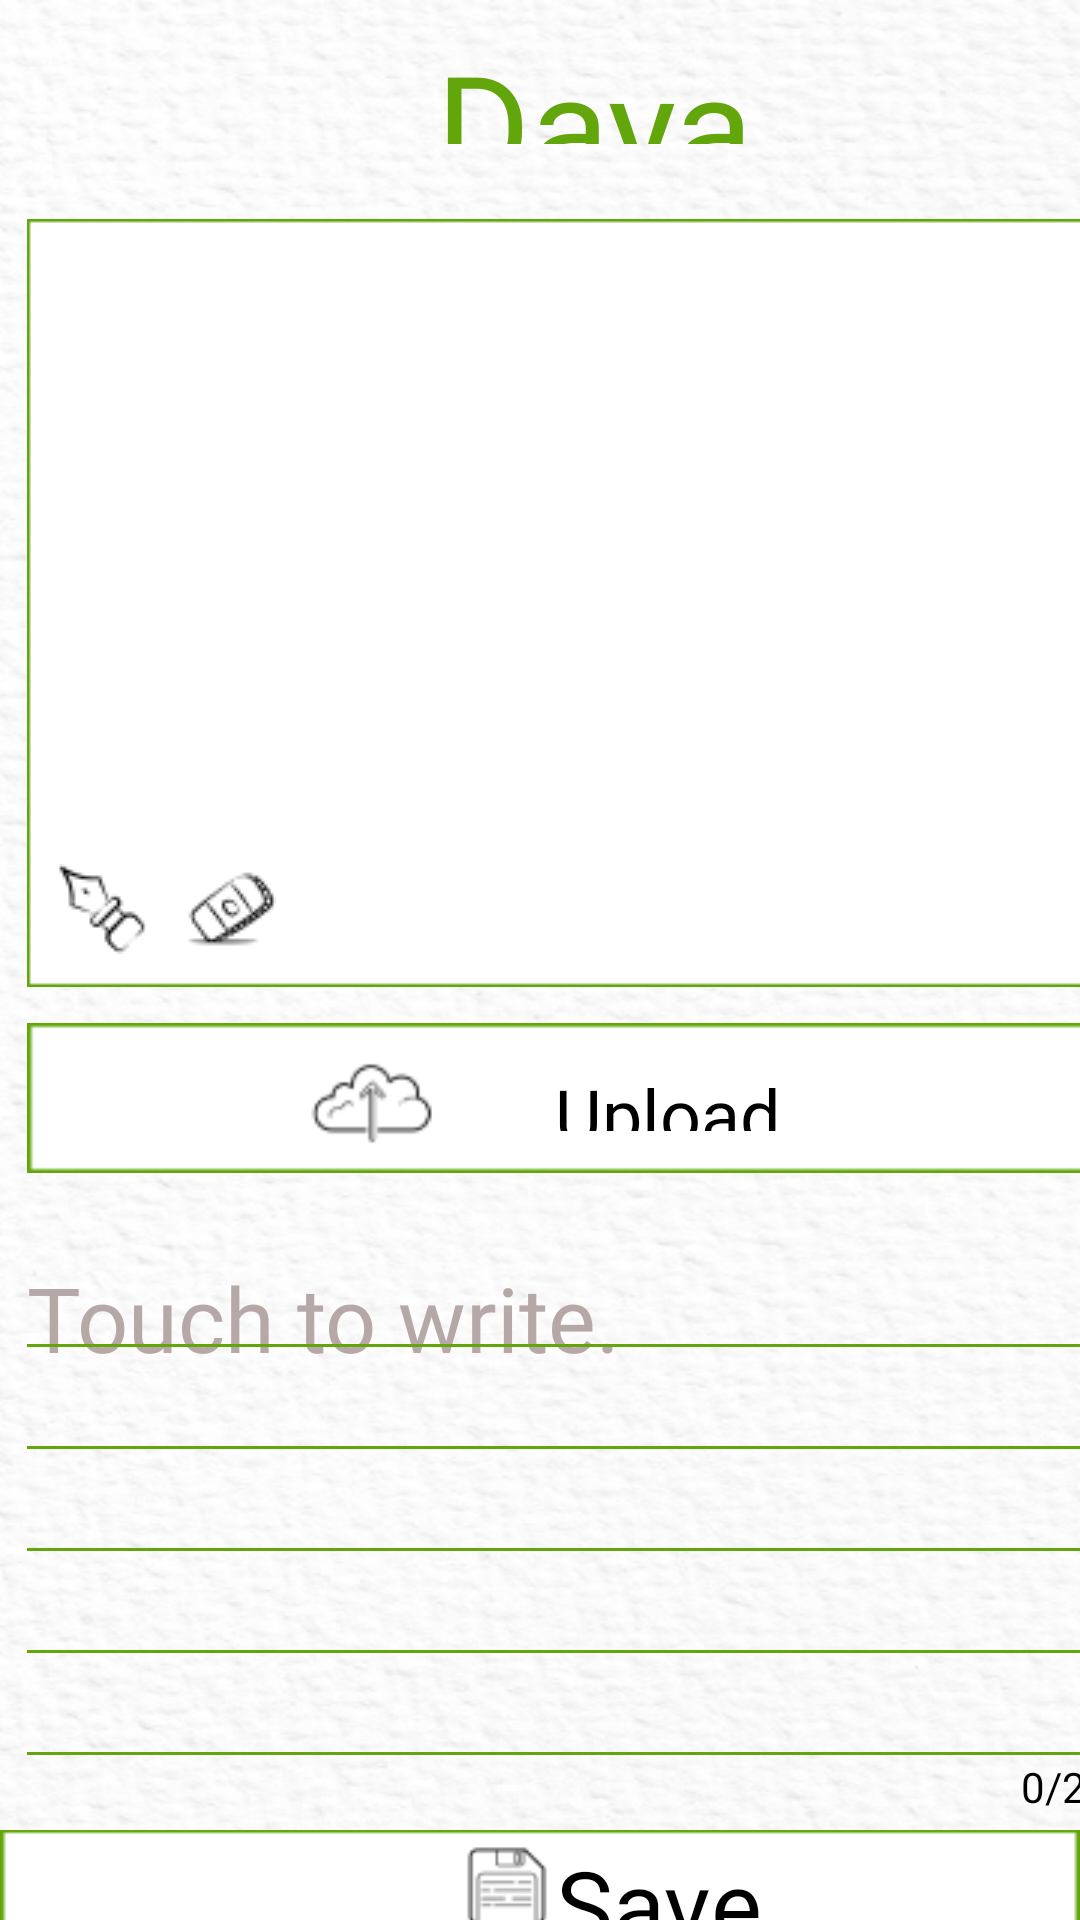

The Android layout XML behind this screen, and the referenced resources:
<!-- AndroidManifest.xml: application theme Theme.AppCompat.NoActionBar -->
<!-- res/layout/normalwrite.xml -->
<?xml version="1.0" encoding="utf-8"?>
<LinearLayout xmlns:android="http://schemas.android.com/apk/res/android"
    xmlns:app="http://schemas.android.com/apk/res-auto"
    xmlns:tools="http://schemas.android.com/tools"
    android:id="@+id/pixel_3a_"
    android:layout_width="match_parent"
    android:layout_height="match_parent"
    android:clipToOutline="true"
    tools:context=".normalWrite"
    android:background="@drawable/image_11">

    <FrameLayout
        android:layout_width="match_parent"
        android:layout_height="match_parent">

        

        
        <TextView
            android:id="@+id/dayary"
            android:layout_width="108dp"
            android:layout_height="39dp"
            android:layout_alignParentLeft="true"
            android:layout_alignParentTop="true"
            android:layout_marginLeft="144dp"
            android:layout_marginTop="9dp"
            android:fontFamily="@font/font1"
            android:gravity="center"
            android:text="@string/dayary"
            android:textAppearance="@style/dayary"
            android:textColor="#62A60C"
            android:textSize="48dp" />

        
        <ImageView
            android:id="@+id/rectangle_1"
            android:layout_width="372dp"
            android:layout_height="256dp"
            android:layout_alignParentLeft="true"
            android:layout_alignParentTop="true"
            android:layout_marginLeft="9dp"
            android:layout_marginTop="73dp"
            android:adjustViewBounds= "true"
            android:scaleType="fitXY"
            android:background="@drawable/rectangle_1" />

        <ImageView
            android:id="@+id/icons8_pen_"
            android:layout_width="30dp"
            android:layout_height="30dp"
            android:layout_alignParentLeft="true"
            android:layout_alignParentTop="true"
            android:layout_marginLeft="19dp"
            android:layout_marginTop="288dp"
            android:background="@drawable/icon_pen_2" />

        
        <ImageView
            android:id="@+id/icons8_eras"
            android:layout_width="30dp"
            android:layout_height="30dp"
            android:layout_alignParentLeft="true"
            android:layout_alignParentTop="true"
            android:layout_marginLeft="62dp"
            android:layout_marginTop="288dp"
            android:background="@drawable/icons_eraser_1" />

        
        <ImageView
            android:id="@+id/rectangle_2"
            android:layout_width="372dp"
            android:layout_height="50dp"
            android:layout_alignParentLeft="true"
            android:layout_alignParentTop="true"
            android:layout_marginLeft="9dp"
            android:layout_marginTop="341dp"
            android:background="@drawable/rectangle_2" />

        
        <ImageView
            android:id="@+id/icons8_uplo"
            android:layout_width="42.53dp"
            android:layout_height="42.54dp"
            android:layout_alignParentLeft="true"
            android:layout_alignParentTop="true"
            android:layout_marginLeft="103dp"
            android:layout_marginTop="345dp"
            android:background="@drawable/icons_cloud_1" />

        
        <TextView
            android:id="@+id/upload_pict"
            android:layout_width="126.77dp"
            android:layout_height="22dp"
            android:layout_alignParentLeft="true"
            android:layout_alignParentTop="true"
            android:layout_marginLeft="159.23dp"
            android:layout_marginTop="355dp"
            android:fontFamily="@font/font1"
            android:gravity="center"
            android:text="@string/upload"
            android:textColor="#000000"
            android:textSize="24sp" />


        
        <EditText
            android:id="@+id/today_i_am_"
            android:layout_width="376dp"
            android:layout_height="166dp"
            android:layout_alignParentLeft="true"
            android:layout_alignParentTop="true"
            android:layout_marginLeft="9dp"
            android:layout_marginTop="419dp"
            android:background="@null"
            android:fontFamily="@font/font1"
            android:gravity="top"
            android:hint="@string/todayimhappy"
            android:lineSpacingExtra="4dp"
            android:textColor="#000000"
            android:textColorHint="#B7A8A8"
            android:textSize="30sp"
            android:maxLength="200"
            />

        
        <ImageView
            android:id="@+id/line_6"
            android:layout_width="372dp"
            android:layout_height="1dp"
            android:layout_alignParentLeft="true"
            android:layout_alignParentTop="true"
            android:layout_marginLeft="9dp"
            android:layout_marginTop="448dp"
            android:background="@drawable/line_1" />

        
        <ImageView
            android:id="@+id/line_7"
            android:layout_width="372dp"
            android:layout_height="1dp"
            android:layout_alignParentLeft="true"
            android:layout_alignParentTop="true"
            android:layout_marginLeft="9dp"
            android:layout_marginTop="482dp"
            android:background="@drawable/line_1" />

        
        <ImageView
            android:id="@+id/line_8"
            android:layout_width="372dp"
            android:layout_height="1dp"
            android:layout_alignParentLeft="true"
            android:layout_alignParentTop="true"
            android:layout_marginLeft="9dp"
            android:layout_marginTop="516dp"
            android:background="@drawable/line_1" />

        
        <ImageView
            android:id="@+id/line_9"
            android:layout_width="372dp"
            android:layout_height="1dp"
            android:layout_alignParentLeft="true"
            android:layout_alignParentTop="true"
            android:layout_marginLeft="9dp"
            android:layout_marginTop="550dp"
            android:background="@drawable/line_1" />

        
        <View
            android:id="@+id/line_10"
            android:layout_width="372dp"
            android:layout_height="1dp"
            android:layout_alignParentLeft="true"
            android:layout_marginLeft="9dp"
            android:layout_alignParentTop="true"
            android:layout_marginTop="584dp"
            android:background="@drawable/line_1"
            />

        
        <TextView
            android:id="@+id/some_id"
            android:layout_width="52dp"
            android:layout_height="21dp"
            android:layout_alignParentLeft="true"
            android:layout_alignParentTop="true"
            android:layout_marginLeft="333dp"
            android:layout_marginTop="585dp"
            android:fontFamily="@font/font1"
            android:gravity="center"
            android:text="0/200"
            android:textColor="#000000" />

        
        <ImageView
            android:id="@+id/rectangle_3"
            android:layout_width="match_parent"
            android:layout_height="37dp"
            android:layout_alignParentLeft="true"
            android:layout_alignParentTop="true"
            android:layout_marginTop="610dp"
            android:background="@drawable/rectangle_2" />

        

        

        <TextView
            android:id="@+id/save"
            android:layout_width="69dp"
            android:layout_height="wrap_content"
            android:layout_alignParentLeft="true"
            android:layout_alignParentTop="true"
            android:layout_marginLeft="185dp"
            android:layout_marginTop="613dp"
            android:fontFamily="@font/font1"
            android:gravity="center"
            android:text="@string/save"
            android:textColor="#000000"
            android:textSize="32dp" />

        <ImageView
            android:id="@+id/icons8_save"
            android:layout_width="38dp"
            android:layout_height="38dp"
            android:layout_alignParentLeft="true"
            android:layout_alignParentTop="true"
            android:layout_marginLeft="150dp"
            android:layout_marginTop="610dp"
            android:background="@drawable/icons_save_1" />

        <View
            android:id="@+id/bottom_line"
            android:layout_width="match_parent"
            android:layout_height="1dp"
            android:layout_alignParentLeft="true"
            android:layout_alignParentTop="true"
            android:layout_alignParentEnd="true"
            android:layout_alignParentRight="true"
            android:layout_marginLeft="4dp"
            android:layout_marginTop="646dp"
            android:layout_marginEnd="1dp"
            android:layout_marginRight="4dp"
            android:background="@drawable/line_1" />

        
        <View
            android:id="@+id/icons8_home"
            android:layout_width="45dp"
            android:layout_height="45dp"
            android:layout_alignParentLeft="true"
            android:layout_marginLeft="20dp"
            android:layout_alignParentTop="true"
            android:layout_marginTop="660dp"
            android:background="@drawable/home_icon_unselected"
            android:clickable="true"
            android:focusable="true"
            />

        
        <View
            android:id="@+id/icons8_penc"
            android:layout_width="45dp"
            android:layout_height="45dp"
            android:layout_alignParentLeft="true"
            android:layout_marginLeft="97dp"
            android:layout_alignParentTop="true"
            android:layout_marginTop="660dp"
            android:background="@drawable/pencil_icon_selected"
            android:clickable="true"
            android:focusable="true"
            />

        
        <View
            android:id="@+id/icons8_jour"
            android:layout_width="45dp"
            android:layout_height="45dp"
            android:layout_alignParentLeft="true"
            android:layout_marginLeft="174dp"
            android:layout_alignParentTop="true"
            android:layout_marginTop="660dp"
            android:background="@drawable/diary_icon_unselected"
            android:clickable="true"
            android:focusable="true"
            />

        
        <View
            android:id="@+id/icons8_cale"
            android:layout_width="45dp"
            android:layout_height="45dp"
            android:layout_alignParentLeft="true"
            android:layout_marginLeft="251dp"
            android:layout_alignParentTop="true"
            android:layout_marginTop="660dp"
            android:background="@drawable/calendar_icon_unselected"
            android:clickable="true"
            android:focusable="true"
            />

        
        <View
            android:id="@+id/icons8_loca"
            android:layout_width="45dp"
            android:layout_height="45dp"
            android:layout_alignParentLeft="true"
            android:layout_marginLeft="328dp"
            android:layout_alignParentTop="true"
            android:layout_marginTop="660dp"
            android:background="@drawable/map_icon_unselected"
            android:clickable="true"
            android:focusable="true"/>

    </FrameLayout>

</LinearLayout>
<!-- resources referenced by this layout -->
<resources>
  <!-- drawable calendar_icon_unselected: png bitmap (drawable-v24, 3160 bytes) -->
  <!-- drawable diary_icon_unselected: png bitmap (drawable-v24, 2407 bytes) -->
  <!-- drawable home_icon_unselected: png bitmap (drawable-v24, 4569 bytes) -->
  <!-- drawable icon_pen_2: png bitmap (drawable, 746 bytes) -->
  <!-- drawable icons_cloud_1: png bitmap (drawable, 885 bytes) -->
  <!-- drawable icons_eraser_1: png bitmap (drawable, 846 bytes) -->
  <!-- drawable icons_save_1: png bitmap (drawable, 740 bytes) -->
  <!-- drawable image_11: png bitmap (drawable, 209557 bytes) -->
  <!-- drawable line_1: png bitmap (drawable, 137 bytes) -->
  <!-- drawable map_icon_unselected: png bitmap (drawable-v24, 8228 bytes) -->
  <!-- drawable pencil_icon_selected: png bitmap (drawable-v24, 6152 bytes) -->
  <!-- drawable rectangle_1: png bitmap (drawable, 1053 bytes) -->
  <!-- drawable rectangle_2: png bitmap (drawable, 269 bytes) -->
  <string name="dayary">Dayary</string>
  <string name="save">Save</string>
  <string name="todayimhappy">Touch to write.</string>
  <string name="upload">Upload picture</string>
  <style name="dayary">
  
          <item name="android:textSize">
              48sp
          </item>
  
          <item name="android:textColor">
              #62A60C
          </item>
  
      </style>
</resources>
